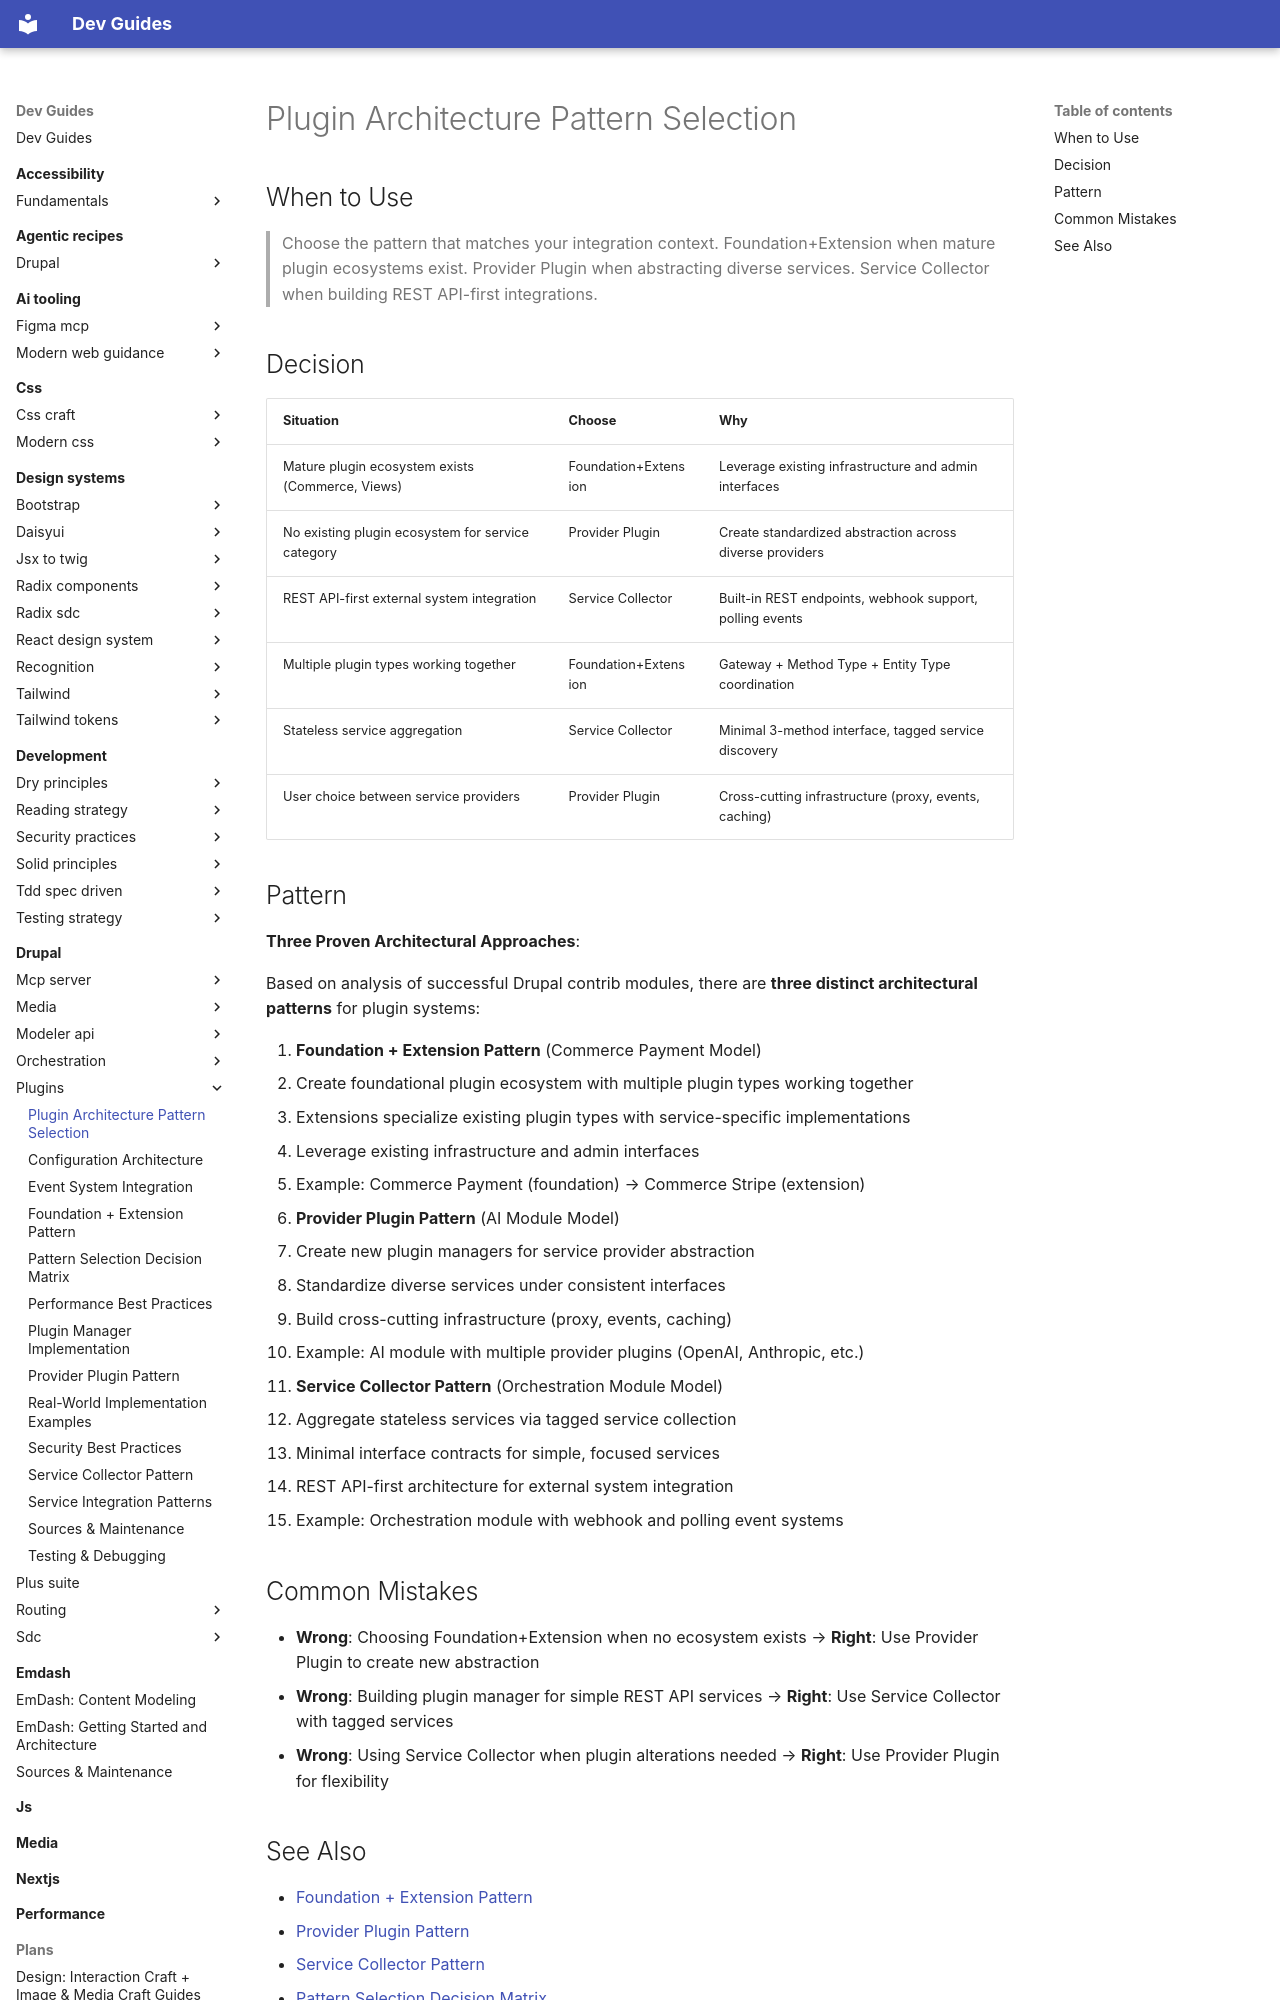

repository: camoa/dev-guides · page: drupal/plugins/architecture-pattern-selection/index.html · generator: mkdocs

---
description: Choose between Foundation+Extension, Provider Plugin, or Service Collector patterns
tldr: "Choose the pattern that matches your integration context. Foundation+Extension when mature plugin ecosystems exist."
drupal_version: "11.x"
---

# Plugin Architecture Pattern Selection

## When to Use

> Choose the pattern that matches your integration context. Foundation+Extension when mature plugin ecosystems exist. Provider Plugin when abstracting diverse services. Service Collector when building REST API-first integrations.

## Decision

| Situation | Choose | Why |
|-----------|--------|-----|
| Mature plugin ecosystem exists (Commerce, Views) | Foundation+Extension | Leverage existing infrastructure and admin interfaces |
| No existing plugin ecosystem for service category | Provider Plugin | Create standardized abstraction across diverse providers |
| REST API-first external system integration | Service Collector | Built-in REST endpoints, webhook support, polling events |
| Multiple plugin types working together | Foundation+Extension | Gateway + Method Type + Entity Type coordination |
| Stateless service aggregation | Service Collector | Minimal 3-method interface, tagged service discovery |
| User choice between service providers | Provider Plugin | Cross-cutting infrastructure (proxy, events, caching) |

## Pattern

**Three Proven Architectural Approaches**:

Based on analysis of successful Drupal contrib modules, there are **three distinct architectural patterns** for plugin systems:

1. **Foundation + Extension Pattern** (Commerce Payment Model)
   - Create foundational plugin ecosystem with multiple plugin types working together
   - Extensions specialize existing plugin types with service-specific implementations
   - Leverage existing infrastructure and admin interfaces
   - Example: Commerce Payment (foundation) → Commerce Stripe (extension)

2. **Provider Plugin Pattern** (AI Module Model)
   - Create new plugin managers for service provider abstraction
   - Standardize diverse services under consistent interfaces
   - Build cross-cutting infrastructure (proxy, events, caching)
   - Example: AI module with multiple provider plugins (OpenAI, Anthropic, etc.)

3. **Service Collector Pattern** (Orchestration Module Model)
   - Aggregate stateless services via tagged service collection
   - Minimal interface contracts for simple, focused services
   - REST API-first architecture for external system integration
   - Example: Orchestration module with webhook and polling event systems
